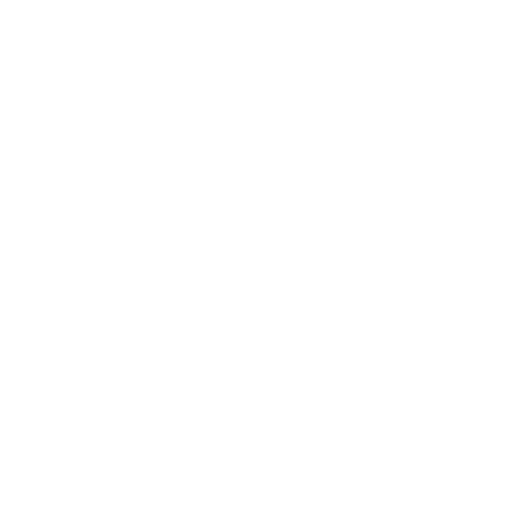
t = 0.00 s
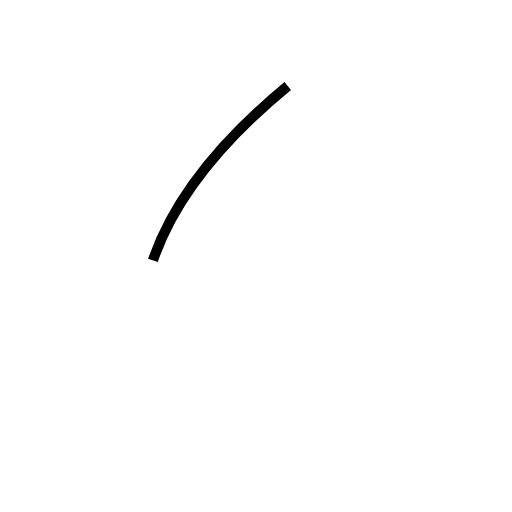
t = 0.65 s
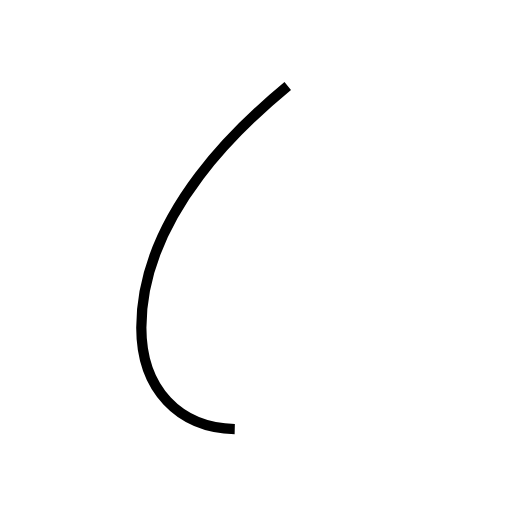
t = 1.31 s
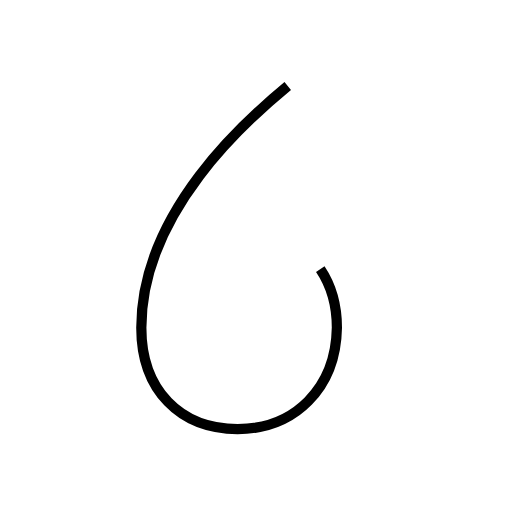
t = 1.96 s
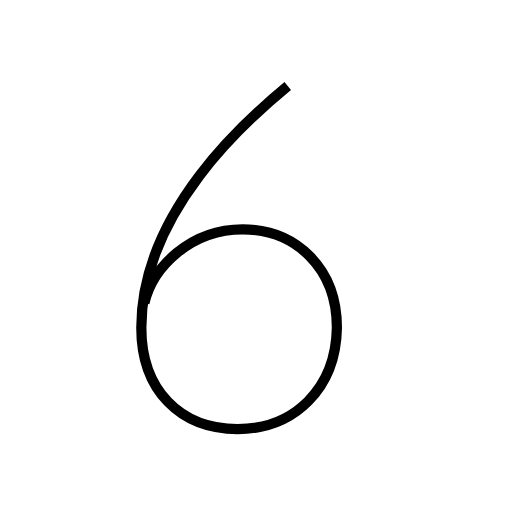
t = 2.62 s
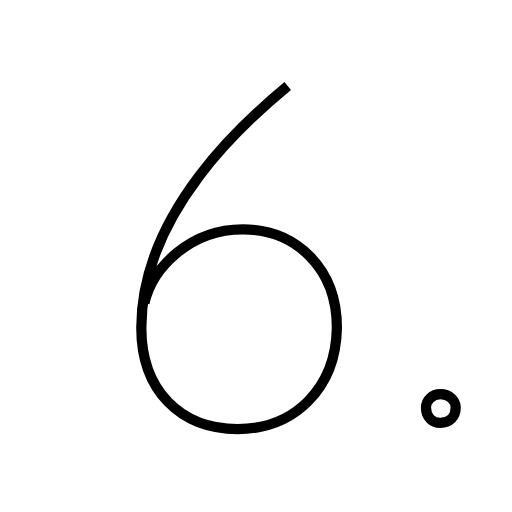
t = 2.89 s

The animated SVG that drew these frames (rendered in a browser with its animation timeline set to each time). Animation: 2 SMIL elements (animate=2); one cycle of 2.89 s.

<?xml version='1.0' encoding='utf-8'?>
<svg viewBox="0.0 -6.0 50.0 50.0" version="1.1" xmlns="http://www.w3.org/2000/svg"><rect x="-1000" y="-1000" width="2000" height="2000" stroke="white" fill="white" /><g style="fill:none;stroke:#000000;stroke-width:1"><path d="M 28.1 -35.6 C 24.1 -32.3 13.8 -23.3 13.8 -12.0 C 13.8 -5.9 17.6 -2.1 23.2 -2.1 C 28.8 -2.1 32.8 -6.1 32.9 -12.0 C 32.9 -17.9 28.8 -21.6 23.7 -21.6 C 18.6 -21.6 14.9 -17.9 14.1 -14.4 " transform="translate(0.0 38.0)" stroke-dasharray="87.20855209692824" stroke-dashoffset="87.20855209692824"><animate attributeName="stroke-dashoffset" from="87.20855209692824" to="0" dur="2.6162565629078474s" begin="0s" fill="freeze" /></path><path d="M 43.0 -2.7 C 43.9 -2.7 44.5 -3.3 44.5 -4.2 C 44.5 -4.9 43.9 -5.5 43.0 -5.5 C 42.2 -5.5 41.6 -4.9 41.6 -4.2 C 41.6 -3.3 42.2 -2.7 43.0 -2.7 Z" transform="translate(0.0 38.0)" stroke-dasharray="9.024031238559138" stroke-dashoffset="9.024031238559138"><animate attributeName="stroke-dashoffset" from="9.024031238559138" to="0" dur="0.27072093715677414s" begin="2.6162565629078474s" fill="freeze" /></path></g></svg>
